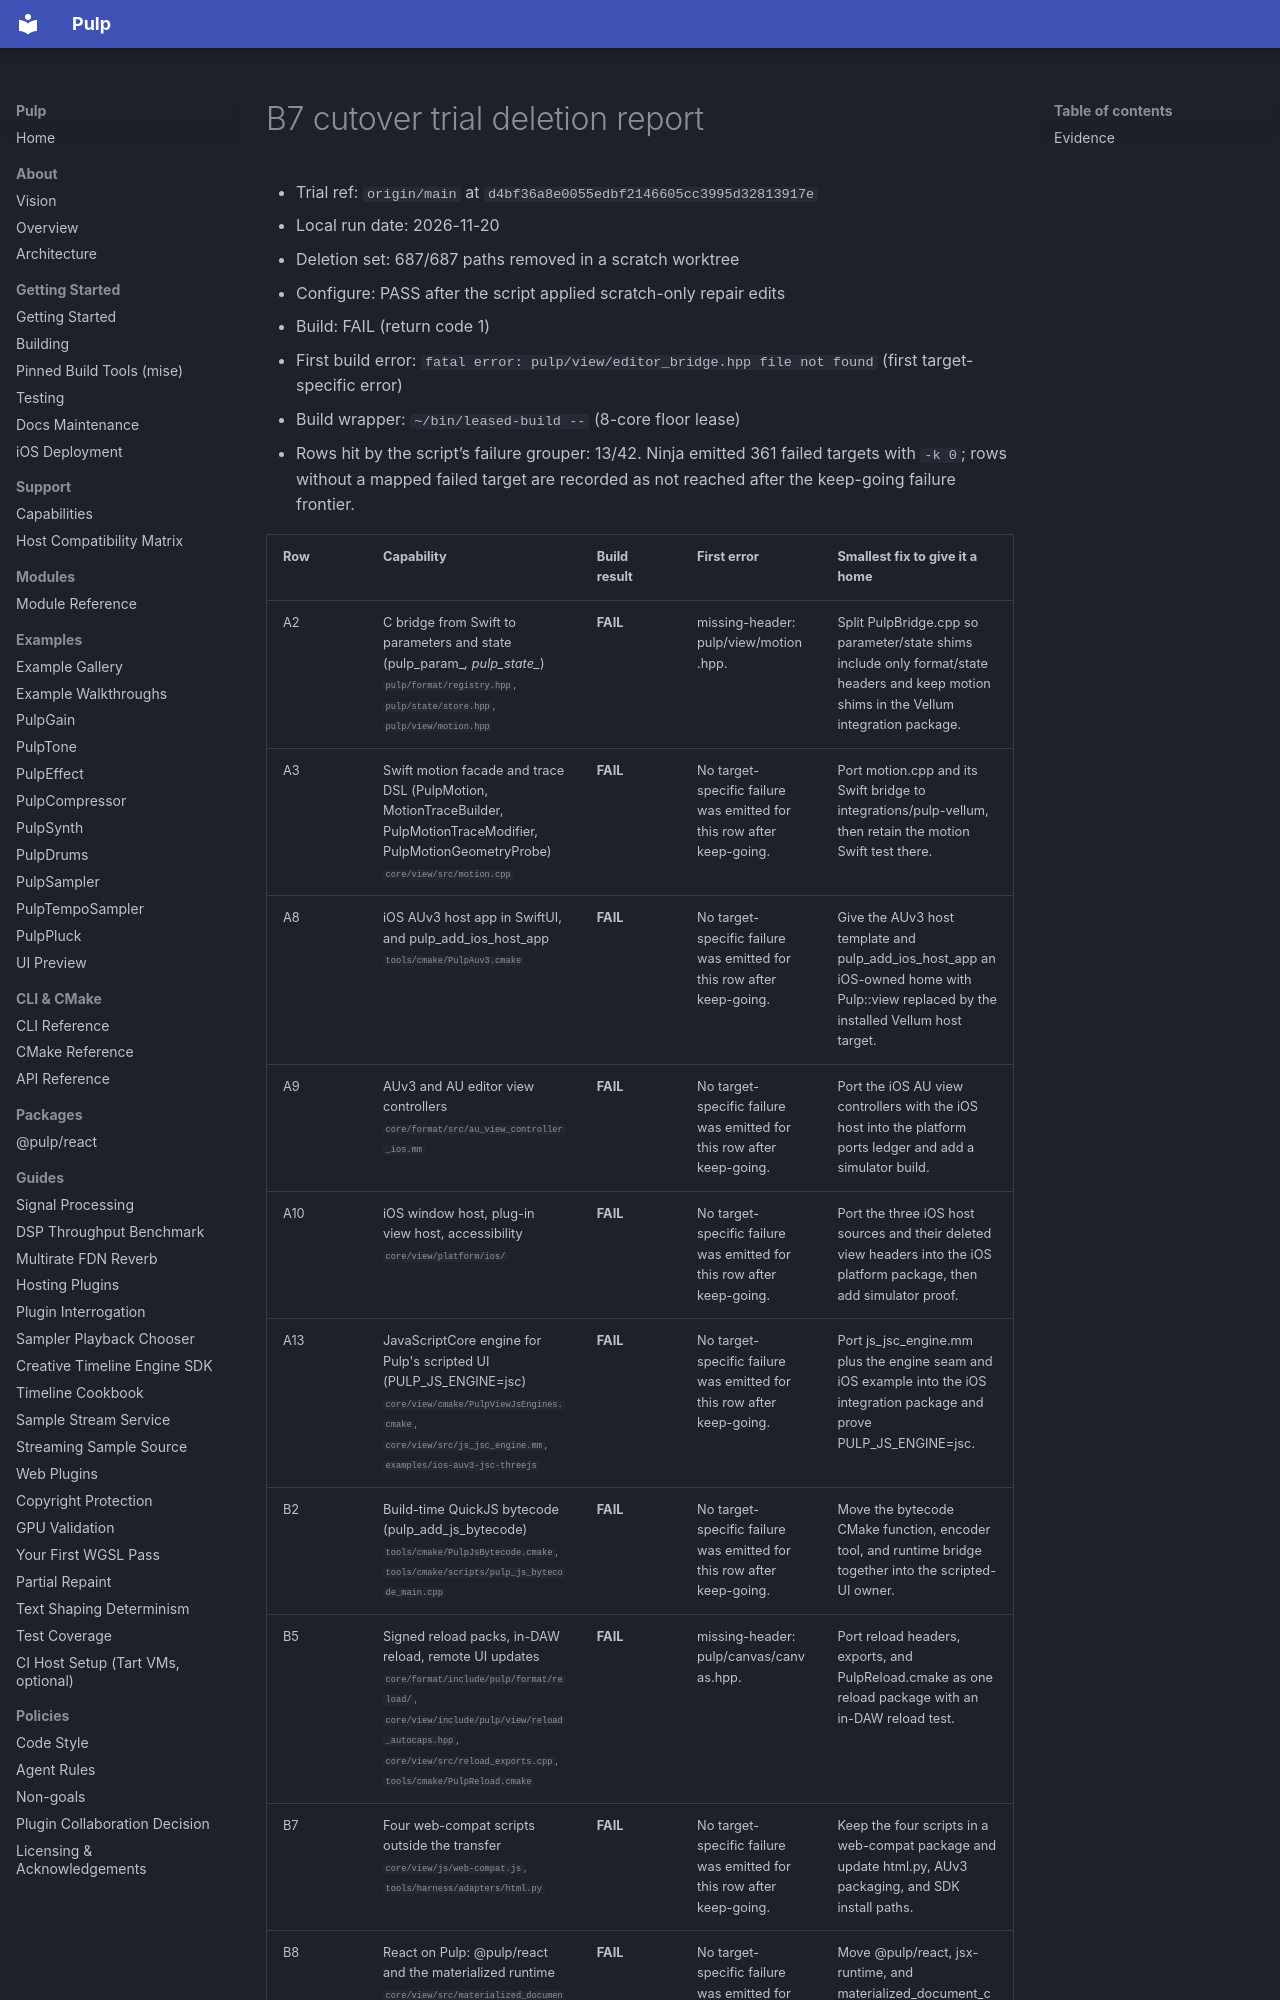

repository: Generous-Corp/pulp · page: reports/cutover-trial-b7-20261120.html · generator: mkdocs

# B7 cutover trial deletion report

- Trial ref: `origin/main` at `d4bf36a8e0055edbf2146605cc3995d32813917e`
- Local run date: 2026-11-20
- Deletion set: 687/687 paths removed in a scratch worktree
- Configure: PASS after the script applied scratch-only repair edits
- Build: FAIL (return code 1)
- First build error: `fatal error: pulp/view/editor_bridge.hpp file not found` (first target-specific error)
- Build wrapper: `~/bin/leased-build --` (8-core floor lease)
- Rows hit by the script’s failure grouper: 13/42. Ninja emitted 361 failed targets with `-k 0`; rows without a mapped failed target are recorded as not reached after the keep-going failure frontier.
